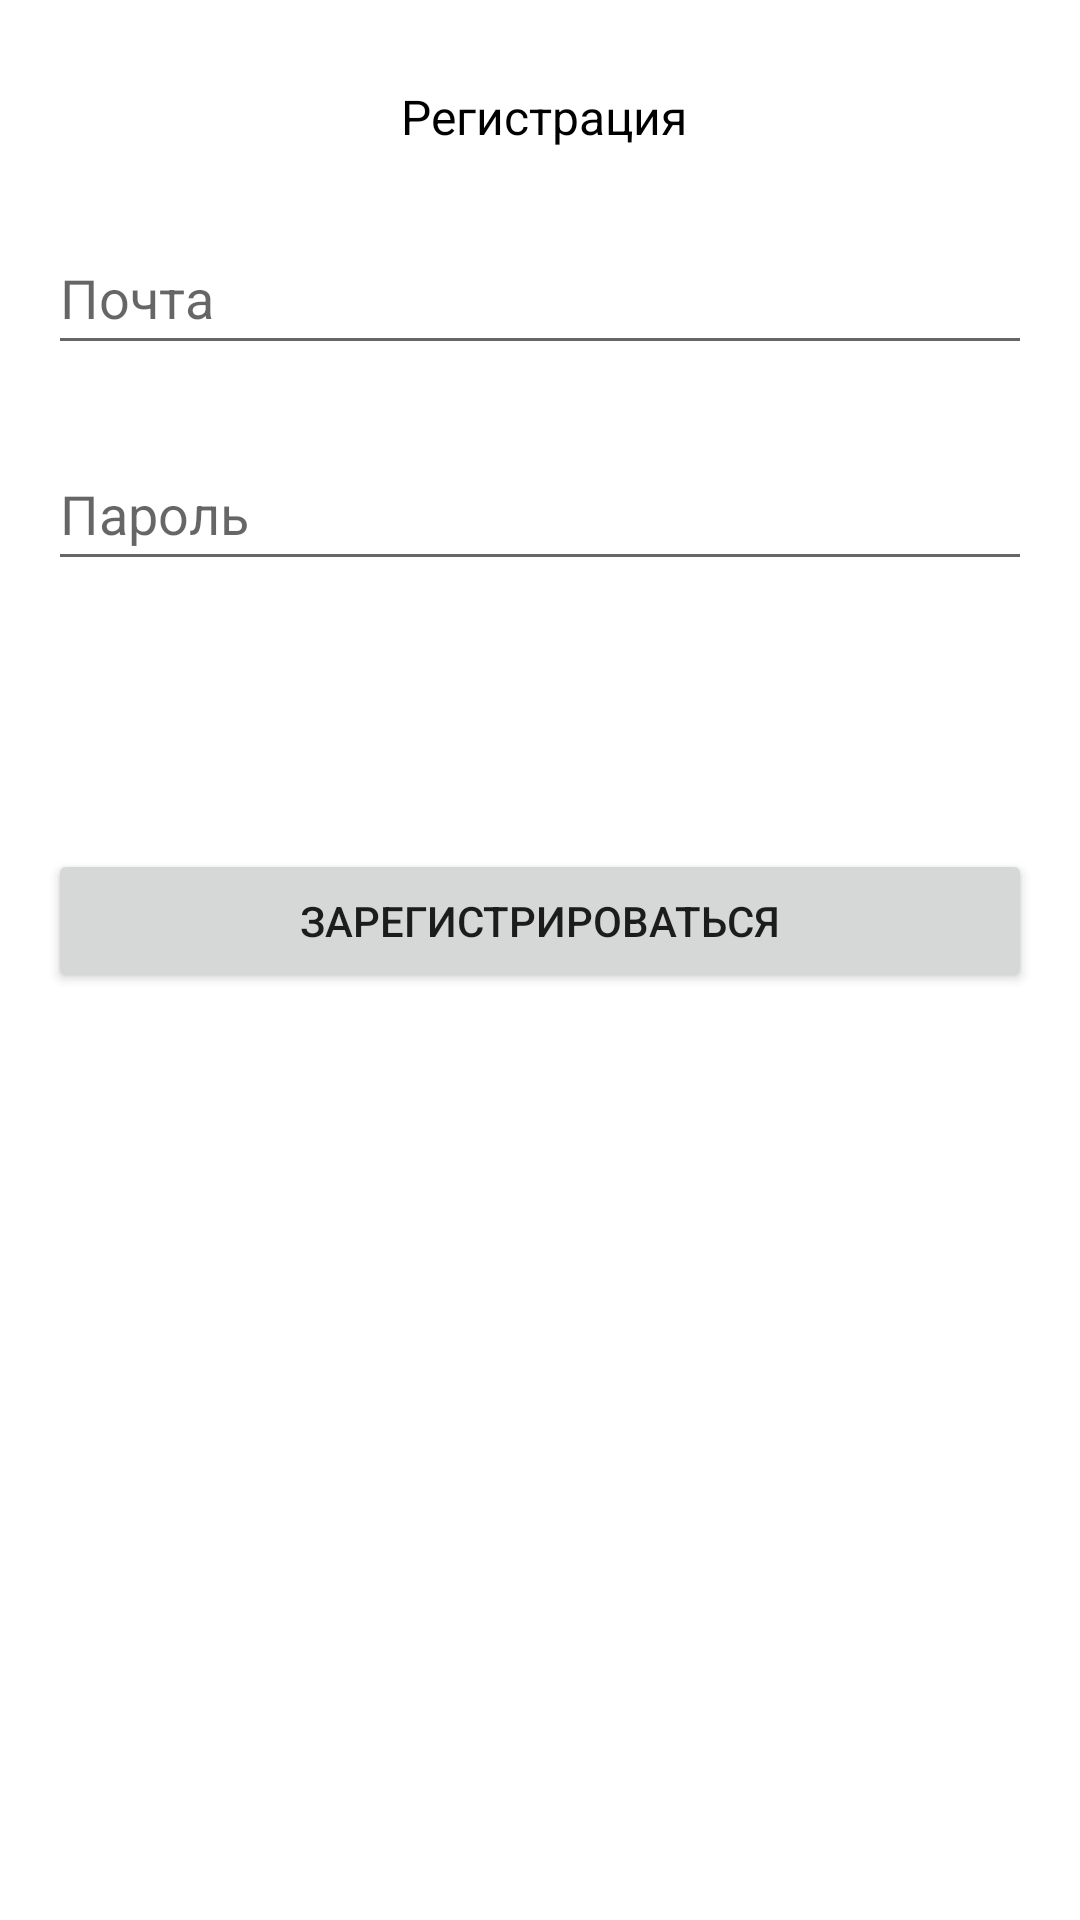

Reconstruct the res/layout file that produces this screen, plus the resources it refers to.
<!-- AndroidManifest.xml: application theme AppTheme.NoActionBar -->
<!-- res/layout/sign_client.xml -->
<?xml version="1.0" encoding="utf-8"?>
<androidx.constraintlayout.widget.ConstraintLayout xmlns:android="http://schemas.android.com/apk/res/android"
    xmlns:app="http://schemas.android.com/apk/res-auto"
    xmlns:tools="http://schemas.android.com/tools"
    android:layout_width="match_parent"
    android:layout_height="wrap_content">

    <TextView
        android:id="@+id/tv_client"
        android:layout_width="wrap_content"
        android:layout_height="wrap_content"
        android:layout_marginStart="181dp"
        android:layout_marginTop="28dp"
        android:layout_marginEnd="172dp"
        android:text="@string/registration"
        android:textColor="@color/black"
        android:textSize="16sp"
        app:layout_constraintEnd_toEndOf="parent"
        app:layout_constraintHorizontal_bias="0.536"
        app:layout_constraintStart_toStartOf="parent"
        app:layout_constraintTop_toTopOf="parent" />

    <EditText
        android:id="@+id/ed_sign_email_client"
        android:layout_width="0dp"
        android:layout_height="wrap_content"
        android:layout_marginStart="16dp"
        android:layout_marginTop="24dp"
        android:layout_marginEnd="16dp"
        android:ems="10"
        android:hint="@string/email_hint"
        android:inputType="textEmailAddress"
        android:minHeight="48dp"
        app:layout_constraintEnd_toEndOf="parent"
        app:layout_constraintHorizontal_bias="0.0"
        app:layout_constraintStart_toStartOf="parent"
        app:layout_constraintTop_toBottomOf="@+id/error_client_resent_email" />

    <EditText
        android:id="@+id/ed_sign_passwrd_client"
        android:layout_width="0dp"
        android:layout_height="wrap_content"
        android:layout_marginStart="16dp"
        android:layout_marginTop="96dp"
        android:layout_marginEnd="16dp"
        android:ems="10"
        android:hint="@string/password_hint"
        android:inputType="text"
        android:minHeight="48dp"
        app:layout_constraintEnd_toEndOf="parent"
        app:layout_constraintHorizontal_bias="0.0"
        app:layout_constraintStart_toStartOf="parent"
        app:layout_constraintTop_toBottomOf="@id/tv_client" />

    <Button
        android:id="@+id/button_sign_client"
        android:layout_width="0dp"
        android:layout_height="wrap_content"
        android:layout_marginTop="16dp"
        android:layout_marginBottom="16dp"
        android:text="@string/log_in"
        app:layout_constraintBottom_toBottomOf="parent"
        app:layout_constraintEnd_toEndOf="@+id/ed_sign_email_client"
        app:layout_constraintHorizontal_bias="0.0"
        app:layout_constraintStart_toStartOf="@+id/ed_sign_email_client"
        app:layout_constraintTop_toBottomOf="@+id/ed_sign_passwrd_client"
        app:layout_constraintVertical_bias="0.2"
        tools:ignore="VisualLintButtonSize" />

    <Button
        android:id="@+id/button_forget_client"
        android:layout_width="0dp"
        android:layout_height="wrap_content"
        android:layout_marginStart="16dp"
        android:layout_marginTop="16dp"
        android:layout_marginEnd="16dp"
        android:text="@string/remember_pas"
        android:visibility="gone"
        app:layout_constraintEnd_toEndOf="parent"
        app:layout_constraintHorizontal_bias="0.0"
        app:layout_constraintStart_toStartOf="parent"
        app:layout_constraintTop_toBottomOf="@+id/button_sign_client" />

    <TextView
        android:id="@+id/error_client_resent_email"
        android:layout_width="0dp"
        android:layout_height="wrap_content"
        android:layout_marginStart="16dp"
        android:layout_marginTop="8dp"
        android:layout_marginEnd="16dp"
        android:gravity="center_horizontal"
        android:text="@string/input_your_mail"
        android:visibility="gone"
        app:layout_constraintEnd_toEndOf="parent"
        app:layout_constraintStart_toStartOf="parent"
        app:layout_constraintTop_toBottomOf="@+id/tv_client" />
</androidx.constraintlayout.widget.ConstraintLayout>
<!-- resources referenced by this layout -->
<resources>
  <color name="black">#FF000000</color>
  <string name="email_hint">Почта</string>
  <string name="input_your_mail">Введите почту для сброса пароля</string>
  <string name="log_in">Зарегистрироваться</string>
  <string name="password_hint">Пароль</string>
  <string name="registration">Регистрация</string>
  <string name="remember_pas">Забыли пароль?</string>
  <style name="AppTheme.NoActionBar" parent="Theme.MaterialComponents.DayNight.DarkActionBar">
  
          <item name="colorPrimary">@color/material_dynamic_tertiary80</item>
          <item name="colorPrimaryVariant">@color/material_dynamic_tertiary80</item>
          <item name="colorOnPrimary">@color/white</item>
          <item name="windowActionBar">false</item>
          <item name="windowNoTitle">true</item>
          <item name="android:windowFullscreen">true</item>
      </style>
  <color name="white">#FFFFFFFF</color>
</resources>
